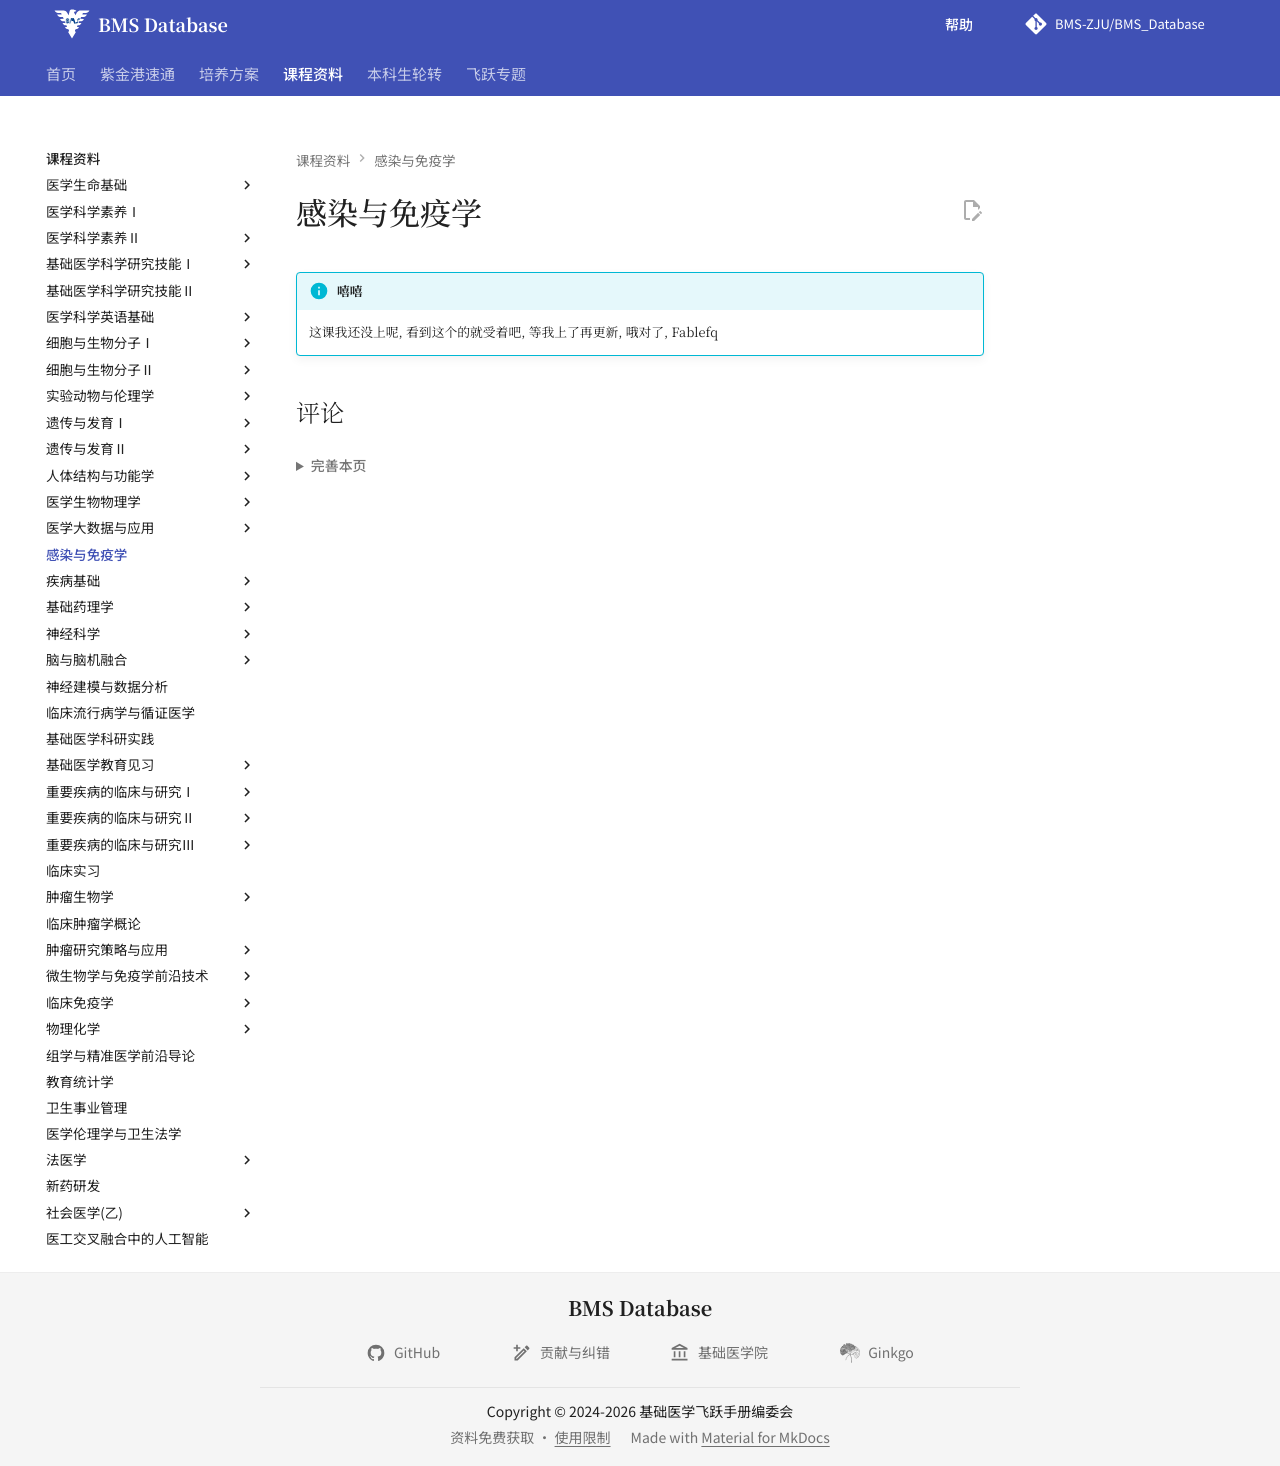

repository: BMS-ZJU/BMS_Database · page: courses/infectious-diseases-and-immunity/index.html · generator: mkdocs

# 感染与免疫学

!!! info "嘻嘻"

    这课我还没上呢, 看到这个的就受着吧, 等我上了再更新, 哦对了, Fablefq
